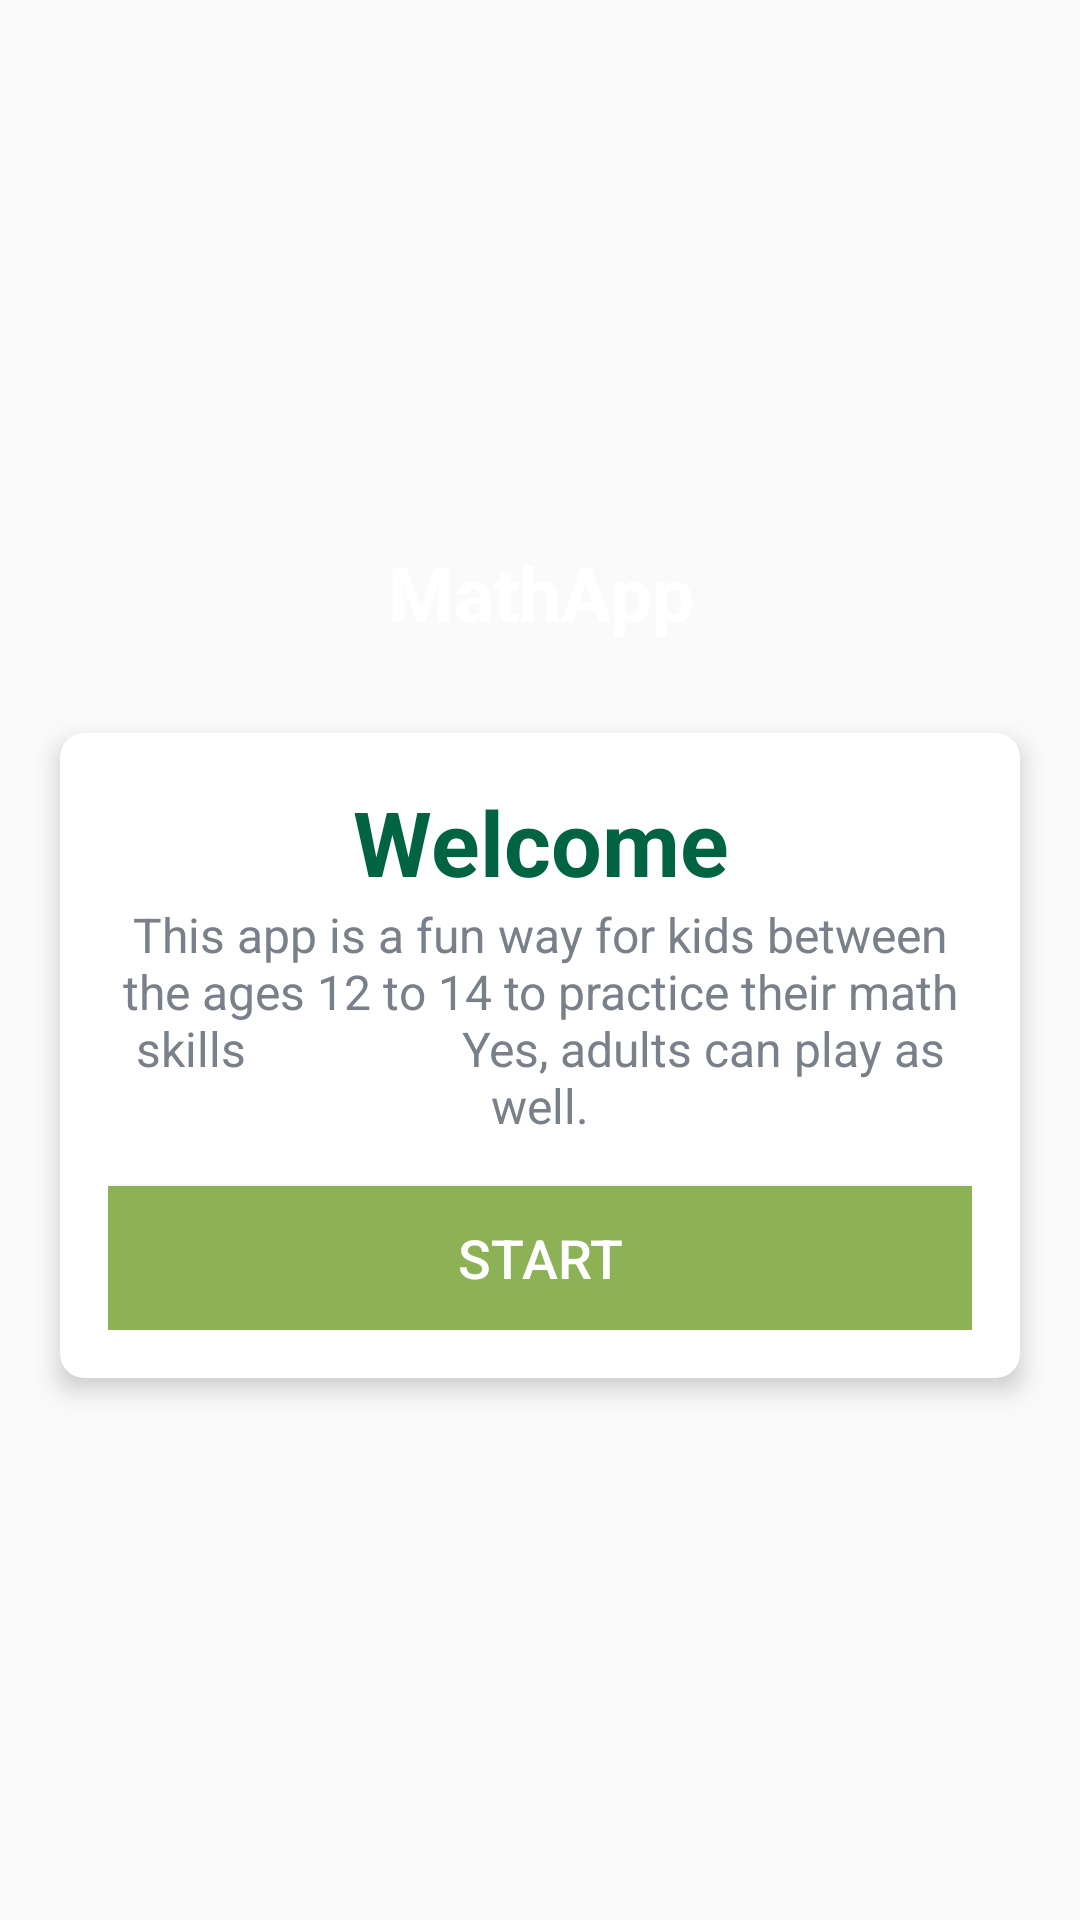

Write the Android layout XML for this screen, with the resource values it uses.
<!-- AndroidManifest.xml: activity theme NoActionBArTheme -->
<!-- res/layout/activity_main.xml -->
<?xml version="1.0" encoding="utf-8"?>
<LinearLayout xmlns:android="http://schemas.android.com/apk/res/android"
    xmlns:app="http://schemas.android.com/apk/res-auto"
    xmlns:tools="http://schemas.android.com/tools"
    android:layout_width="match_parent"
    android:layout_height="match_parent"
    android:gravity="center"
    android:background="@drawable/ic_bg"
    android:orientation="vertical"
    tools:context=".MainActivity"
    >


    <TextView
        android:id="@+id/tv_app_name"
        android:layout_width="match_parent"
        android:layout_height="wrap_content"
        android:text="MathApp"
        android:layout_marginBottom="30dp"
        android:textStyle="bold"
        android:textSize="25sp"
        android:textColor="@android:color/white"
        android:gravity="center"
        />
    <androidx.cardview.widget.CardView
        android:layout_width="match_parent"
        android:layout_height="wrap_content"
        android:layout_marginStart="20dp"
        android:layout_marginEnd="20dp"
        android:background="@android:color/holo_green_light"
        app:cardCornerRadius="8dp"
        app:cardElevation="5dp"
        >
        <LinearLayout
            android:layout_width="match_parent"
            android:layout_height="wrap_content"
            android:orientation="vertical"
            android:padding="16dp">
            <TextView
                android:layout_width="match_parent"
                android:layout_height="wrap_content"
                android:gravity="center"
                android:text="Welcome"
                android:textColor="#006442"
                android:textSize="30sp"
                android:textStyle="bold"/>
            <TextView
                android:layout_width="match_parent"
                android:layout_height="wrap_content"
                android:gravity="center"
                android:text="This app is a fun way for kids between the ages 12 to 14 to practice their math skills

                Yes, adults can play as well."
                android:textColor="#7A8089"
                android:textSize="16sp"/>


            <Button
                android:id="@+id/btn_start"
                android:layout_width="match_parent"
                android:layout_height="wrap_content"
                android:layout_marginTop="16dp"
                android:background="@color/colorPrimary"
                android:text="Start"
                android:textSize="18sp"
                android:textColor="@android:color/white"/>

        </LinearLayout>

    </androidx.cardview.widget.CardView>
</LinearLayout>
<!-- resources referenced by this layout -->
<resources>
  <color name="colorPrimary">#8DB255</color>
  <style name="NoActionBArTheme" parent="Theme.AppCompat.Light.NoActionBar">
          
          <item name="colorPrimary">@color/colorPrimary</item>
          <item name="colorPrimaryDark">@color/colorPrimaryDark</item>
          <item name="colorAccent">@color/colorAccent</item>
      </style>
  <color name="colorPrimaryDark">#006442</color>
  <color name="colorAccent">#36D7B7</color>
</resources>
